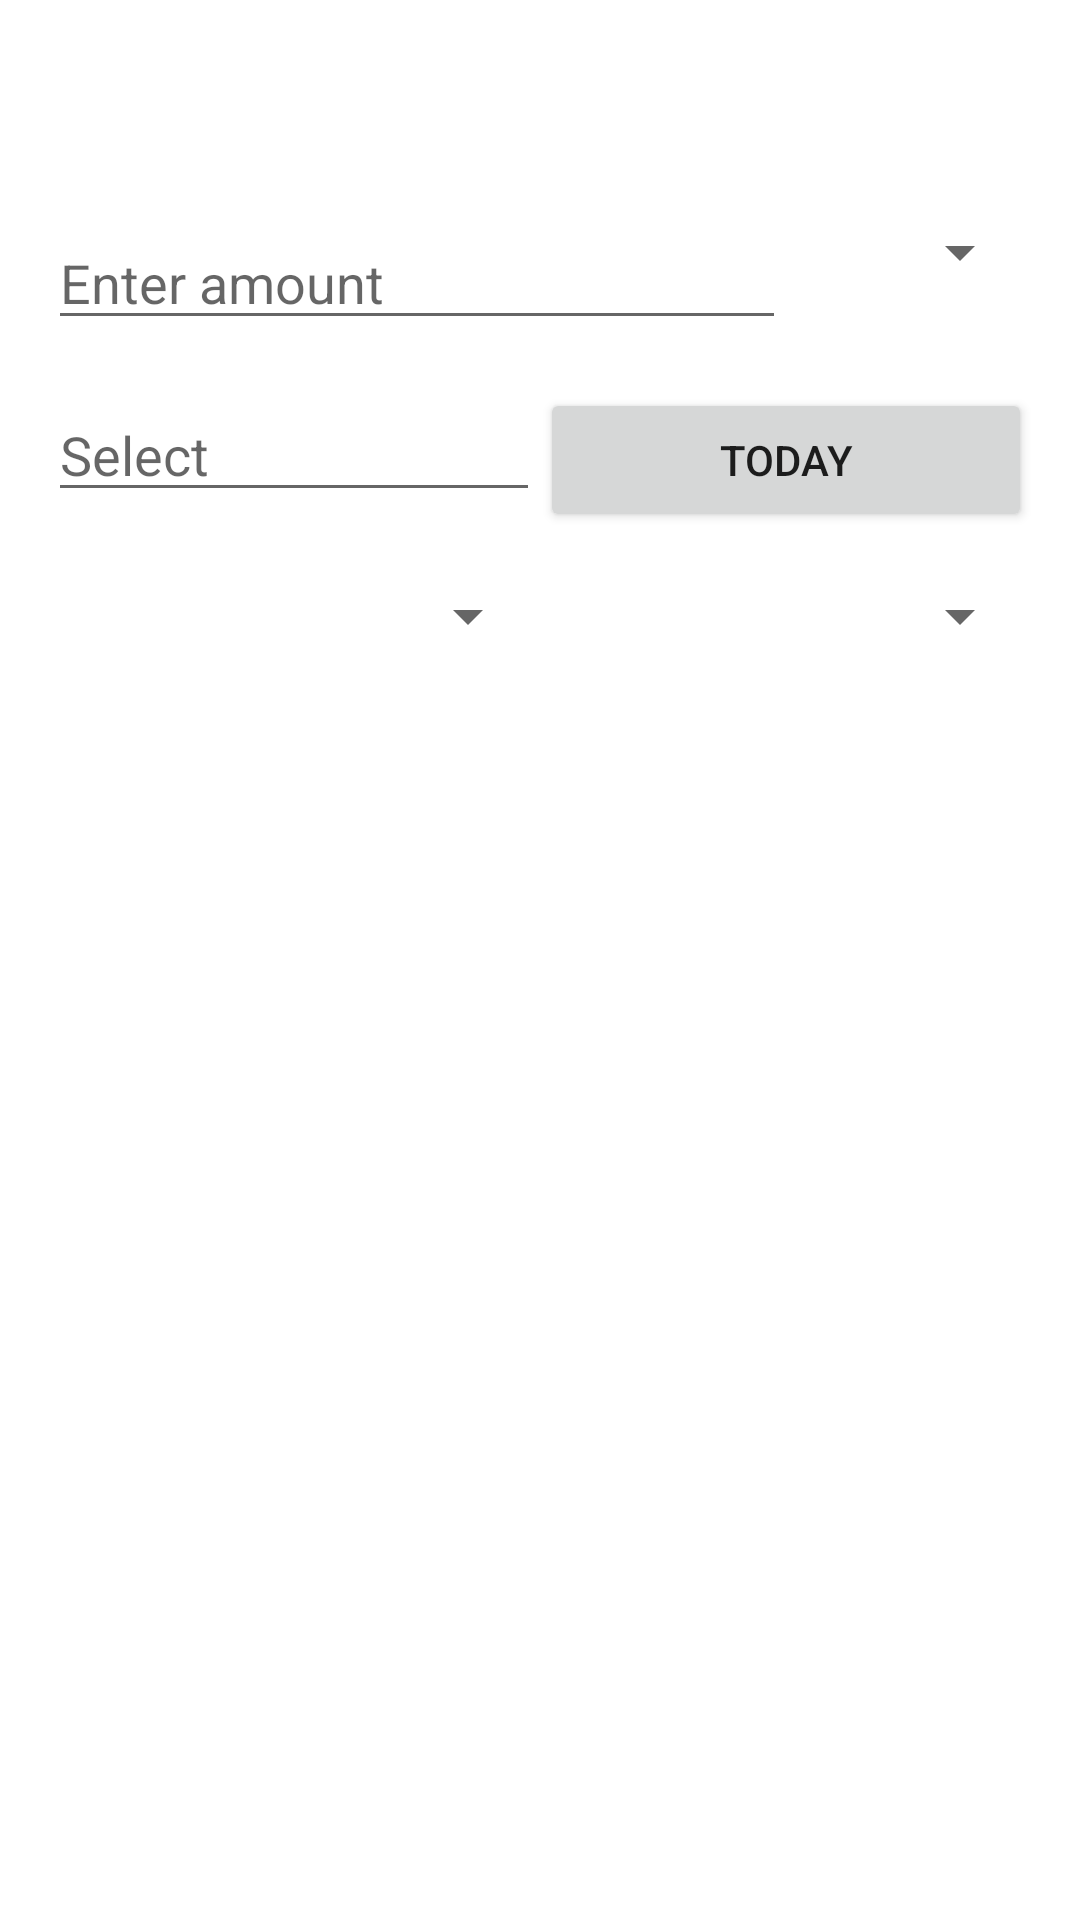

Reconstruct the res/layout file that produces this screen, plus the resources it refers to.
<!-- AndroidManifest.xml: activity theme AppTheme.NoActionBar -->
<!-- res/layout/activity_add_expense.xml -->
<?xml version="1.0" encoding="utf-8"?>
<androidx.constraintlayout.widget.ConstraintLayout xmlns:android="http://schemas.android.com/apk/res/android"
    xmlns:app="http://schemas.android.com/apk/res-auto"
    xmlns:tools="http://schemas.android.com/tools"
    android:id="@+id/l_add_expense"
    android:layout_width="match_parent"
    android:layout_height="match_parent"
    tools:context=".activities.AddExpenseActivity">

    <androidx.appcompat.widget.Toolbar
        android:id="@+id/tb_add_expense"
        android:layout_width="match_parent"
        android:layout_height="?attr/actionBarSize"
        app:layout_constraintTop_toTopOf="parent" />

    <LinearLayout
        android:id="@+id/l_amount_currency"
        android:layout_width="match_parent"
        android:layout_height="wrap_content"
        android:layout_margin="16dp"
        app:layout_constraintStart_toStartOf="parent"
        app:layout_constraintTop_toBottomOf="@id/tb_add_expense">

        <EditText
            android:id="@+id/e_expense_amount"
            android:layout_width="0dp"
            android:layout_height="wrap_content"
            android:layout_weight="3"
            android:hint="@string/enter_amount"
            android:importantForAutofill="no"
            android:inputType="number|numberDecimal" />

        <Spinner
            android:id="@+id/s_expenses_currency"
            android:layout_width="0dp"
            android:layout_height="wrap_content"
            android:layout_weight="1" />

    </LinearLayout>

    <LinearLayout
        android:id="@+id/l_expense_date"
        android:layout_width="match_parent"
        android:layout_height="wrap_content"
        android:layout_margin="16dp"
        app:layout_constraintStart_toStartOf="parent"
        app:layout_constraintTop_toBottomOf="@id/l_amount_currency">

        <EditText
            android:id="@+id/e_expense_date"
            android:layout_width="0dp"
            android:layout_height="wrap_content"
            android:layout_weight="2"
            android:clickable="false"
            android:cursorVisible="false"
            android:focusable="false"
            android:hint="@string/select"
            android:importantForAutofill="no"
            android:inputType="date" />

        <Button
            android:id="@+id/b_today"
            android:layout_width="0dp"
            android:layout_height="wrap_content"
            android:layout_weight="2"
            android:text="@string/today" />

    </LinearLayout>

    <LinearLayout
        android:layout_width="match_parent"
        android:layout_height="wrap_content"
        android:layout_margin="16dp"
        app:layout_constraintStart_toStartOf="parent"
        app:layout_constraintTop_toBottomOf="@id/l_expense_date">

        <Spinner
            android:id="@+id/s_expenses_category_primary"
            android:layout_width="0dp"
            android:layout_height="wrap_content"
            android:layout_weight="2" />

        <Spinner
            android:id="@+id/s_expenses_category_secondary"
            android:layout_width="0dp"
            android:layout_height="wrap_content"
            android:layout_weight="2" />

    </LinearLayout>

</androidx.constraintlayout.widget.ConstraintLayout>
<!-- resources referenced by this layout -->
<resources>
  <string name="enter_amount">Enter amount</string>
  <string name="select">Select</string>
  <string name="today">Today</string>
  <style name="AppTheme.NoActionBar">
          <item name="windowActionBar">false</item>
          <item name="windowNoTitle">true</item>
      </style>
</resources>
